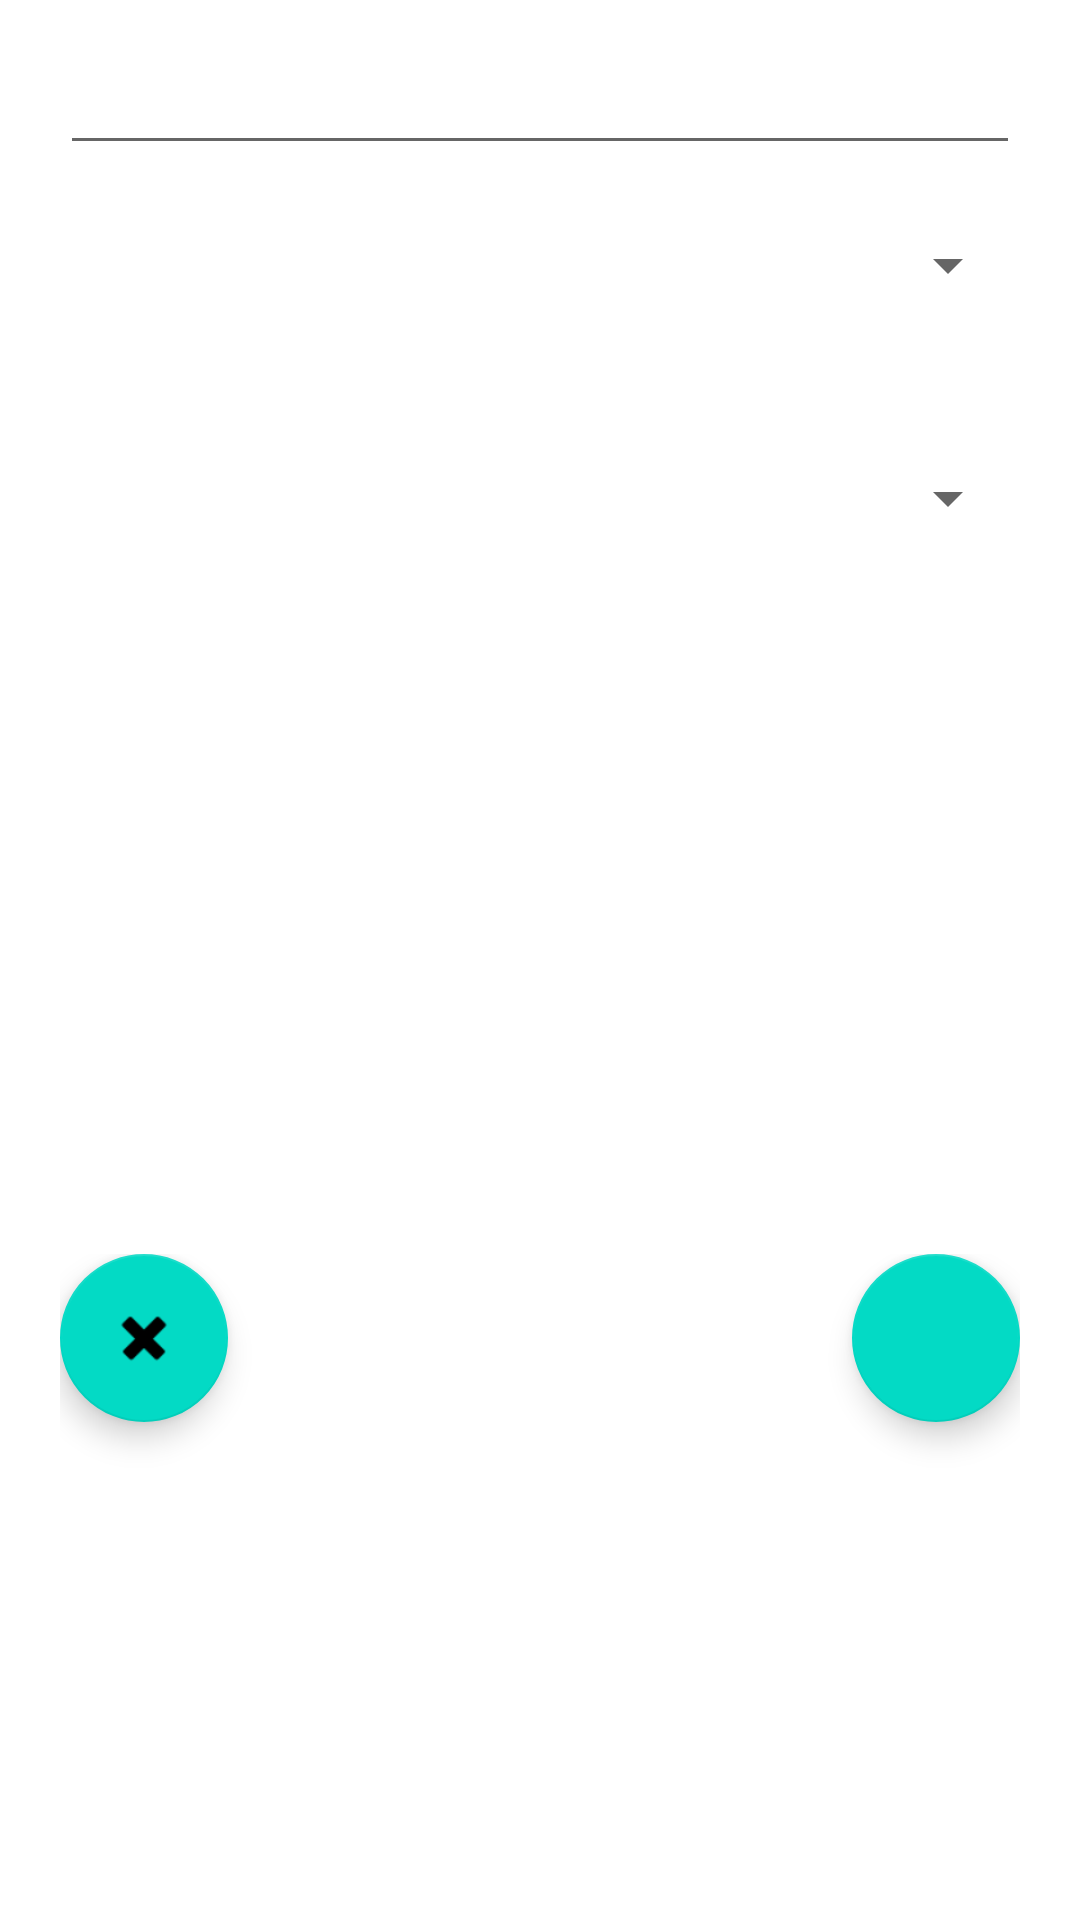

Layout XML and referenced resources for this Android screen:
<!-- AndroidManifest.xml: application theme Theme.JobAsset -->
<!-- res/layout/activity_creation_1.xml -->
<?xml version="1.0" encoding="utf-8"?>
<androidx.constraintlayout.widget.ConstraintLayout xmlns:android="http://schemas.android.com/apk/res/android"
	xmlns:app="http://schemas.android.com/apk/res-auto"
	xmlns:tools="http://schemas.android.com/tools"
	android:id="@+id/CreationActivity"
	android:layout_width="match_parent"
	android:layout_height="match_parent">
	
	<LinearLayout
		android:layout_width="match_parent"
		android:layout_height="match_parent"
		android:orientation="vertical"
		android:paddingHorizontal="20dp">
		
		<EditText
			android:id="@+id/CreationActivity_TitleInsertion"
			android:layout_width="match_parent"
			android:layout_height="55dp"
			android:ems="10"
			android:padding="12dp"
			android:inputType="textPersonName"
			android:textEditSuggestionItemLayout="@string/new_job_title" />
		
		<Spinner
			android:id="@+id/CreationActivity_periodTarget"
			android:layout_width="match_parent"
			android:layout_height="67dp"
			android:padding="8dp" />
		
		<Spinner
			android:id="@+id/CreationActivity_priority"
			android:layout_width="match_parent"
			android:layout_height="88dp"
			android:padding="8dp" />
		
		<Space
			android:layout_width="match_parent"
			android:layout_height="208dp" />
		
		<LinearLayout
			android:layout_width="match_parent"
			android:layout_height="match_parent"
			android:orientation="horizontal">
			
			<com.google.android.material.floatingactionbutton.FloatingActionButton
				android:id="@+id/CreationActivity_cancelButton"
				android:layout_width="match_parent"
				android:layout_height="wrap_content"
				android:clickable="true"
				app:srcCompat="@android:drawable/ic_delete" />
			
			<Space
				android:layout_width="wrap_content"
				android:layout_height="163dp"
				android:layout_weight="1" />
			
			<com.google.android.material.floatingactionbutton.FloatingActionButton
				android:id="@+id/CreationActivity_continueButton"
				android:layout_width="300dp"
				android:layout_height="wrap_content"
				android:clickable="true"
				app:srcCompat="@drawable/ic_baseline_arrow_forward_ios_24" />
		</LinearLayout>
	
	</LinearLayout>

</androidx.constraintlayout.widget.ConstraintLayout>
<!-- resources referenced by this layout -->
<resources>
  <string name="new_job_title">New job title</string>
  <style name="Theme.JobAsset" parent="Theme.MaterialComponents.DayNight.DarkActionBar">
          
          <item name="colorPrimary">@color/purple_500</item>
          <item name="colorPrimaryVariant">@color/purple_700</item>
          <item name="colorOnPrimary">@color/white</item>
          
          <item name="colorSecondary">@color/teal_200</item>
          <item name="colorSecondaryVariant">@color/teal_700</item>
          <item name="colorOnSecondary">@color/black</item>
          
          <item name="android:statusBarColor" tools:targetApi="l">?attr/colorPrimaryVariant</item>
          
      </style>
  <color name="purple_500">#FF6200EE</color>
  <color name="purple_700">#FF3700B3</color>
  <color name="white">#FFFFFFFF</color>
  <color name="teal_200">#FF03DAC5</color>
  <color name="teal_700">#FF018786</color>
  <color name="black">#FF000000</color>
</resources>
